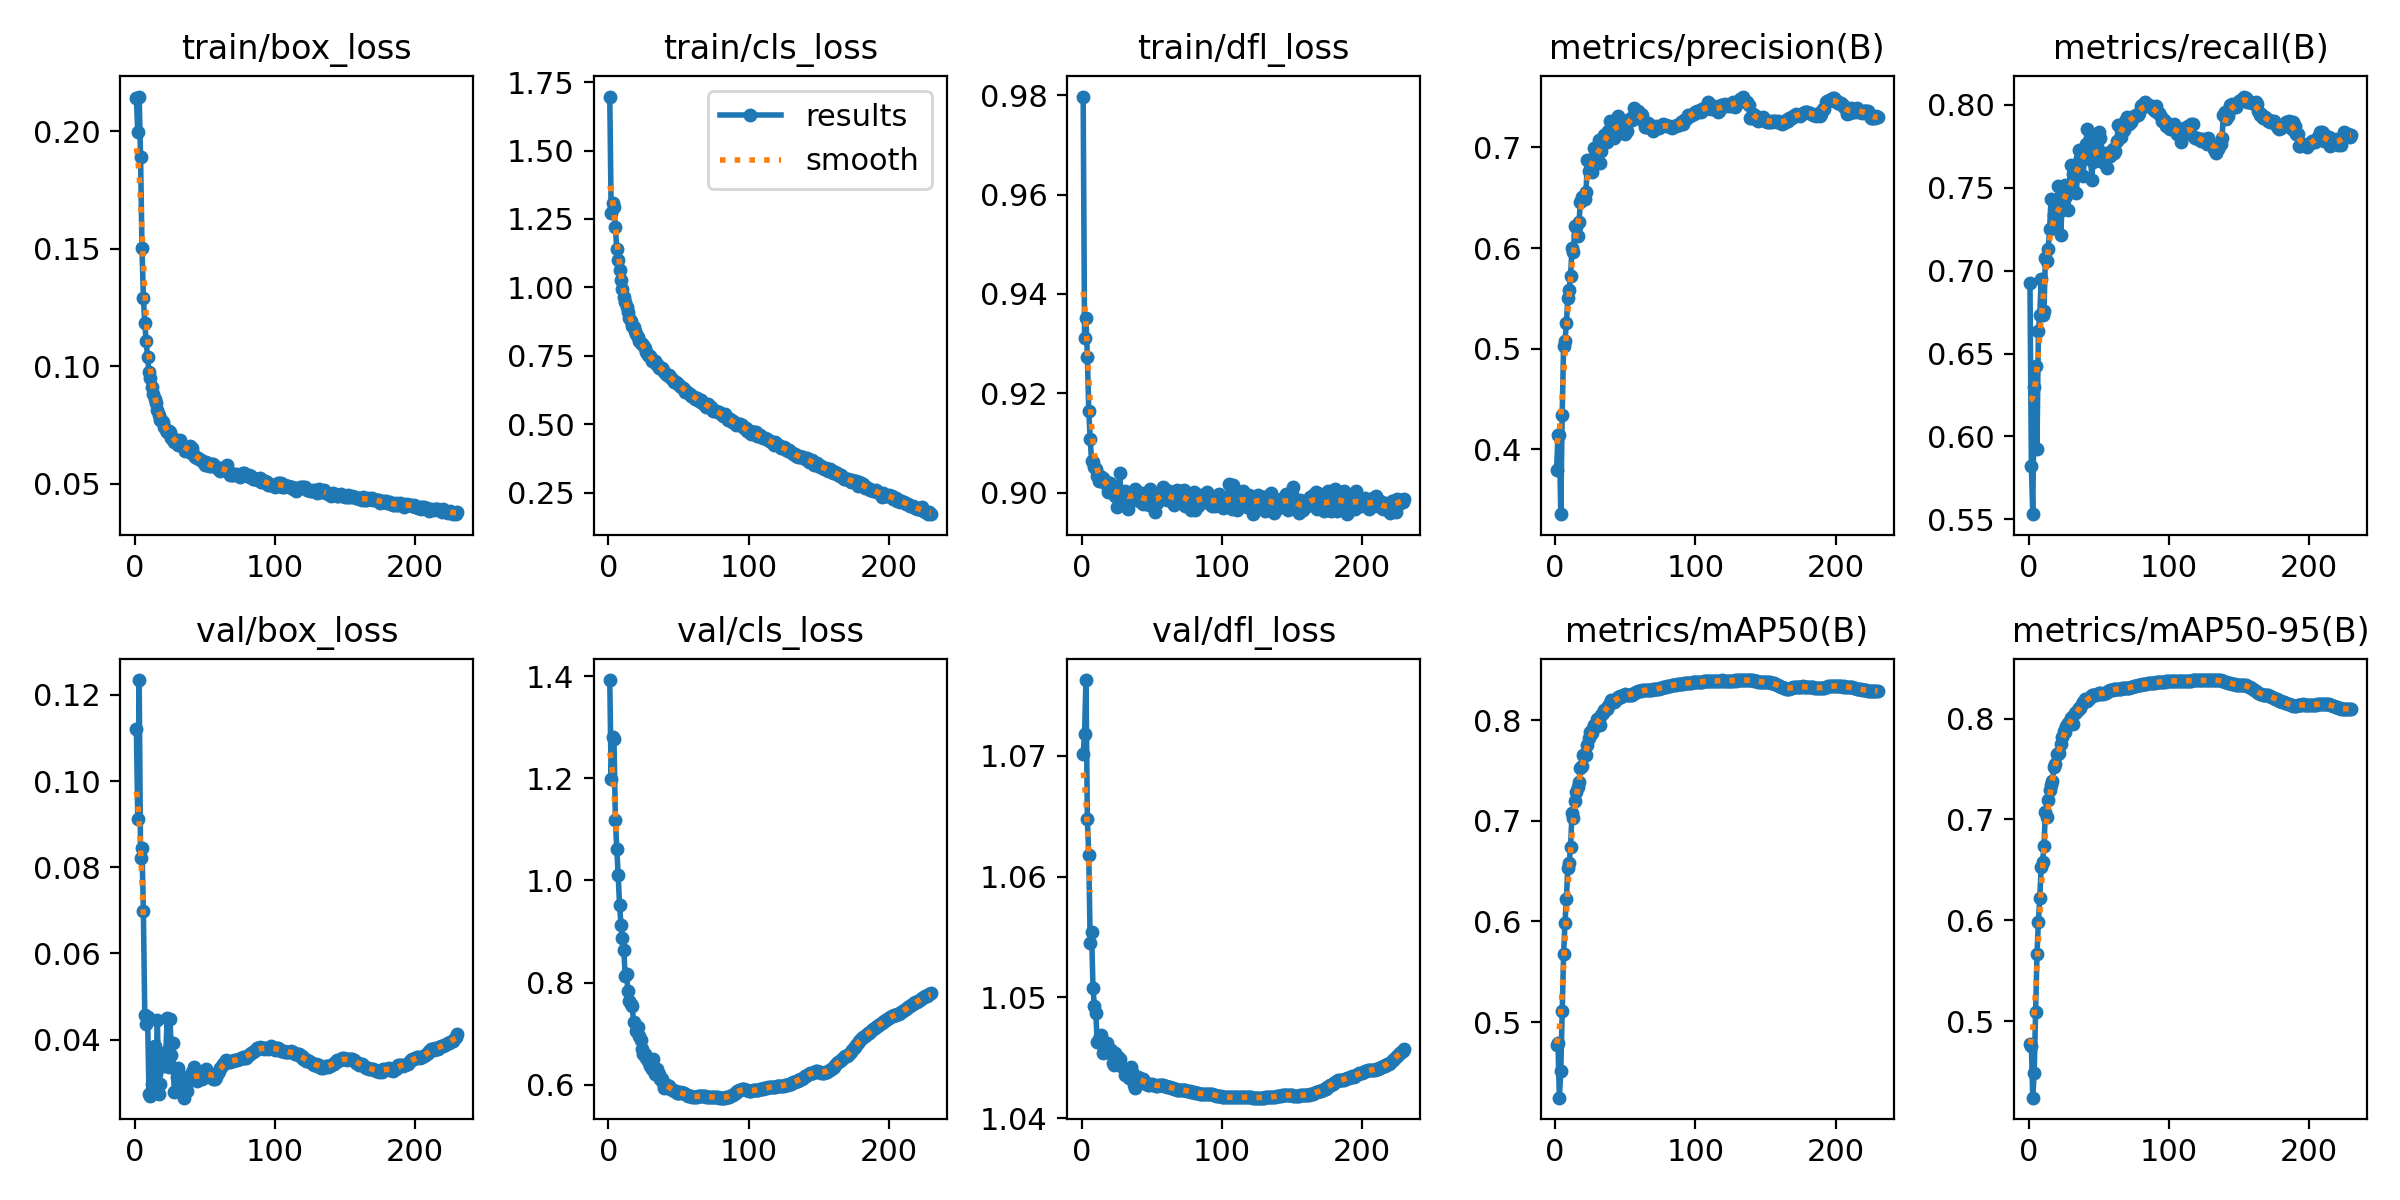

The data file committed next to this chart (first rows):
epoch, time, train/box_loss, train/cls_loss, train/dfl_loss, metrics/precision(B), metrics/recall(B), metrics/mAP50(B), metrics/mAP50-95(B), val/box_loss, val/cls_loss, val/dfl_loss, lr/pg0, lr/pg1, lr/pg2
1, 280.4, 0.2143, 1.697, 0.9797, 0.3793, 0.6924, 0.4778, 0.4771, 0.112, 1.392, 1.07, 0.003331, 0.003331, 0.003331
2, 531.6, 0.1995, 1.271, 0.9312, 0.4145, 0.5824, 0.4795, 0.4758, 0.09126, 1.199, 1.072, 0.006642, 0.006642, 0.006642
3, 765.8, 0.2148, 1.308, 0.9351, 0.4138, 0.553, 0.4251, 0.4242, 0.1234, 1.28, 1.076, 0.009931, 0.009931, 0.009931
4, 997.3, 0.189, 1.293, 0.9273, 0.3355, 0.6299, 0.4512, 0.4487, 0.08222, 1.277, 1.065, 0.009901, 0.009901, 0.009901
5, 1232, 0.1504, 1.219, 0.9164, 0.4336, 0.6426, 0.5113, 0.5093, 0.08442, 1.119, 1.062, 0.009868, 0.009868, 0.009868
6, 1467, 0.1291, 1.141, 0.9108, 0.5031, 0.5925, 0.5672, 0.5665, 0.0698, 1.062, 1.055, 0.009835, 0.009835, 0.009835
7, 1715, 0.1185, 1.101, 0.9064, 0.5071, 0.6638, 0.5985, 0.5984, 0.04563, 1.01, 1.055, 0.009802, 0.009802, 0.009802
8, 1954, 0.1106, 1.064, 0.9062, 0.5255, 0.6734, 0.6227, 0.6224, 0.04366, 0.951, 1.051, 0.009769, 0.009769, 0.009769
9, 2192, 0.1038, 1.026, 0.9052, 0.5501, 0.6948, 0.6529, 0.6528, 0.04523, 0.9136, 1.049, 0.009736, 0.009736, 0.009736
10, 2428, 0.09757, 0.994, 0.9048, 0.5585, 0.6734, 0.6583, 0.6581, 0.02747, 0.8876, 1.049, 0.009703, 0.009703, 0.009703
11, 2660, 0.0951, 0.966, 0.9034, 0.5725, 0.6758, 0.6737, 0.6737, 0.02702, 0.8641, 1.046, 0.00967, 0.00967, 0.00967
12, 2889, 0.0913, 0.9461, 0.9024, 0.5996, 0.7077, 0.7077, 0.7074, 0.02965, 0.8137, 1.046, 0.009637, 0.009637, 0.009637
13, 3119, 0.08822, 0.9281, 0.9033, 0.5959, 0.7057, 0.7029, 0.7026, 0.03823, 0.8162, 1.047, 0.009604, 0.009604, 0.009604
14, 3348, 0.08612, 0.9092, 0.9023, 0.6219, 0.7129, 0.7193, 0.7193, 0.03854, 0.7828, 1.047, 0.009571, 0.009571, 0.009571
15, 3578, 0.08424, 0.8897, 0.9031, 0.6208, 0.7248, 0.729, 0.729, 0.03211, 0.7641, 1.045, 0.009538, 0.009538, 0.009538
16, 3817, 0.08126, 0.8753, 0.9024, 0.6124, 0.743, 0.7338, 0.7338, 0.04451, 0.7573, 1.046, 0.009505, 0.009505, 0.009505
17, 4062, 0.07949, 0.8592, 0.9018, 0.6258, 0.7255, 0.7387, 0.7384, 0.02741, 0.7536, 1.046, 0.009472, 0.009472, 0.009472
18, 4305, 0.07733, 0.855, 0.9021, 0.6456, 0.7335, 0.7523, 0.7522, 0.02981, 0.7221, 1.046, 0.009439, 0.009439, 0.009439
19, 4549, 0.07677, 0.8402, 0.9002, 0.651, 0.7279, 0.7548, 0.7548, nan, nan, nan, 0.009406, 0.009406, 0.009406
20, 4792, 0.07616, 0.8278, 0.9019, 0.6508, 0.7341, 0.7651, 0.7651, 0.03544, 0.7058, 1.045, 0.009373, 0.009373, 0.009373
21, 5036, 0.07419, 0.8171, 0.9016, 0.6486, 0.751, 0.7658, 0.7649, 0.03381, 0.7134, 1.046, 0.00934, 0.00934, 0.00934
22, 5279, 0.07272, 0.8047, 0.9007, 0.6554, 0.7352, 0.7658, 0.7657, 0.03704, 0.6961, 1.045, 0.009307, 0.009307, 0.009307
23, 5523, 0.07209, 0.7961, 0.9, 0.6873, 0.7215, 0.775, 0.7749, 0.04499, 0.6868, 1.044, 0.009274, 0.009274, 0.009274
24, 5767, 0.07251, 0.793, 0.8994, 0.677, 0.7423, 0.7819, 0.7819, 0.03376, 0.6702, 1.045, 0.009241, 0.009241, 0.009241
25, 6010, 0.07189, 0.7885, 0.8971, 0.6872, 0.7493, 0.7877, 0.7877, 0.04489, 0.661, 1.045, 0.009208, 0.009208, 0.009208
26, 6255, 0.06966, 0.7774, 0.8998, 0.6757, 0.7516, 0.7867, 0.7867, 0.03652, 0.6594, 1.045, 0.009175, 0.009175, 0.009175
27, 6497, 0.06951, 0.7625, 0.904, 0.6888, 0.7449, 0.7921, 0.7921, 0.03927, 0.6526, 1.045, 0.009142, 0.009142, 0.009142
28, 6740, 0.06783, 0.7529, 0.8999, 0.6999, 0.7364, 0.7952, 0.7952, 0.02778, 0.6463, 1.044, 0.009109, 0.009109, 0.009109
29, 6984, 0.06774, 0.7508, 0.8998, 0.696, 0.7492, 0.7945, 0.7945, nan, nan, nan, 0.009076, 0.009076, 0.009076
30, 7227, 0.06761, 0.7508, 0.8993, 0.6843, 0.7639, 0.8006, 0.8006, 0.03123, 0.6361, 1.044, 0.009043, 0.009043, 0.009043
31, 7471, 0.06641, 0.7299, 0.9004, 0.707, 0.7493, 0.8011, 0.8011, 0.03339, 0.6305, 1.044, 0.00901, 0.00901, 0.00901
32, 7715, 0.06867, 0.7346, 0.8998, 0.6842, 0.7586, 0.7955, 0.7941, 0.02796, 0.6498, 1.044, 0.008977, 0.008977, 0.008977
33, 7958, 0.06636, 0.7321, 0.8968, 0.6967, 0.7631, 0.8055, 0.8054, 0.02764, 0.6203, 1.044, 0.008944, 0.008944, 0.008944
34, 8202, 0.06616, 0.7216, 0.8981, 0.7098, 0.747, 0.8066, 0.8065, 0.03139, 0.622, 1.043, 0.008911, 0.008911, 0.008911
35, 8445, 0.06557, 0.7202, 0.8995, 0.7119, 0.7588, 0.8095, 0.808, 0.02655, 0.6309, 1.044, 0.008878, 0.008878, 0.008878
36, 8689, 0.06415, 0.7054, 0.8996, 0.7063, 0.7731, 0.8111, 0.8104, 0.02858, 0.6205, 1.044, 0.008845, 0.008845, 0.008845
37, 8932, 0.06529, 0.7052, 0.9, 0.7057, 0.7682, 0.8109, 0.8109, 0.02811, 0.6116, 1.043, 0.008812, 0.008812, 0.008812
38, 9176, 0.06416, 0.7052, 0.9007, 0.7164, 0.7667, 0.8142, 0.8142, 0.03084, 0.6109, 1.043, 0.008779, 0.008779, 0.008779
39, 9420, 0.06589, 0.6988, 0.8999, 0.7258, 0.7569, 0.8168, 0.8168, 0.03054, 0.6029, 1.043, 0.008746, 0.008746, 0.008746
40, 9663, 0.063, 0.6906, 0.8998, 0.7166, 0.774, 0.8197, 0.8197, 0.03185, 0.5942, 1.043, 0.008713, 0.008713, 0.008713
41, 9907, 0.06531, 0.6839, 0.8984, 0.716, 0.7767, 0.8181, 0.8181, 0.03261, 0.5972, 1.043, 0.00868, 0.00868, 0.00868
42, 10150, 0.06243, 0.6802, 0.8998, 0.7095, 0.7857, 0.8178, 0.8178, 0.03368, 0.5988, 1.043, 0.008647, 0.008647, 0.008647
43, 10394, 0.0615, 0.6814, 0.8999, 0.7234, 0.7686, 0.8191, 0.819, 0.03104, 0.5973, 1.043, 0.008614, 0.008614, 0.008614
44, 10636, 0.06106, 0.6724, 0.8977, 0.7136, 0.7799, 0.8214, 0.8213, 0.03033, 0.5926, 1.043, 0.008581, 0.008581, 0.008581
45, 10880, 0.06084, 0.6695, 0.8985, 0.7317, 0.7547, 0.8233, 0.8232, 0.03201, 0.5911, 1.043, 0.008548, 0.008548, 0.008548
46, 11124, 0.06056, 0.6603, 0.8985, 0.7251, 0.7657, 0.8236, 0.8235, 0.03082, 0.5894, 1.043, 0.008515, 0.008515, 0.008515
47, 11369, 0.06017, 0.6544, 0.8988, 0.7244, 0.7665, 0.823, 0.8229, 0.03136, 0.5887, 1.043, 0.008482, 0.008482, 0.008482
48, 11611, 0.0597, 0.6532, 0.8975, 0.7206, 0.7701, 0.8234, 0.8233, 0.03087, 0.5873, 1.043, 0.008449, 0.008449, 0.008449
49, 11854, 0.05895, 0.6505, 0.9007, 0.7193, 0.7751, 0.8248, 0.8247, 0.03195, 0.5846, 1.043, 0.008416, 0.008416, 0.008416
50, 12098, 0.05812, 0.6485, 0.8989, 0.7136, 0.7834, 0.8257, 0.8256, 0.03268, 0.5829, 1.043, 0.008383, 0.008383, 0.008383
51, 12342, 0.05914, 0.6392, 0.8992, 0.7162, 0.7801, 0.8253, 0.8252, 0.03319, 0.5844, 1.043, 0.00835, 0.00835, 0.00835
52, 12585, 0.05836, 0.6352, 0.8961, 0.727, 0.7663, 0.8245, 0.8244, 0.03236, 0.5854, 1.043, 0.008317, 0.008317, 0.008317
53, 12829, 0.05756, 0.6335, 0.899, 0.7268, 0.7689, 0.8244, 0.8244, 0.03185, 0.5846, 1.043, 0.008284, 0.008284, 0.008284
54, 13073, 0.05776, 0.6273, 0.898, 0.729, 0.7652, 0.825, 0.825, 0.03137, 0.5832, 1.043, 0.008251, 0.008251, 0.008251
55, 13316, 0.05837, 0.6191, 0.8991, 0.7277, 0.7711, 0.8253, 0.8252, 0.03175, 0.5827, 1.043, 0.008218, 0.008218, 0.008218
56, 13557, 0.05847, 0.6175, 0.8988, 0.7393, 0.7618, 0.8265, 0.8264, 0.03095, 0.5806, 1.043, 0.008185, 0.008185, 0.008185
57, 13802, 0.05742, 0.6128, 0.8995, 0.7347, 0.7684, 0.8273, 0.8273, 0.03086, 0.5787, 1.043, 0.008152, 0.008152, 0.008152
58, 14045, 0.05709, 0.61, 0.9011, 0.7336, 0.7691, 0.8282, 0.8282, 0.0313, 0.5778, 1.043, 0.008119, 0.008119, 0.008119
59, 14289, 0.05646, 0.6033, 0.9006, 0.7364, 0.7704, 0.8285, 0.8284, 0.03226, 0.5772, 1.043, 0.008086, 0.008086, 0.008086
60, 14533, 0.05623, 0.6048, 0.9006, 0.7312, 0.7732, 0.8286, 0.8286, 0.03284, 0.5769, 1.043, 0.008053, 0.008053, 0.008053
... 170 more rows
